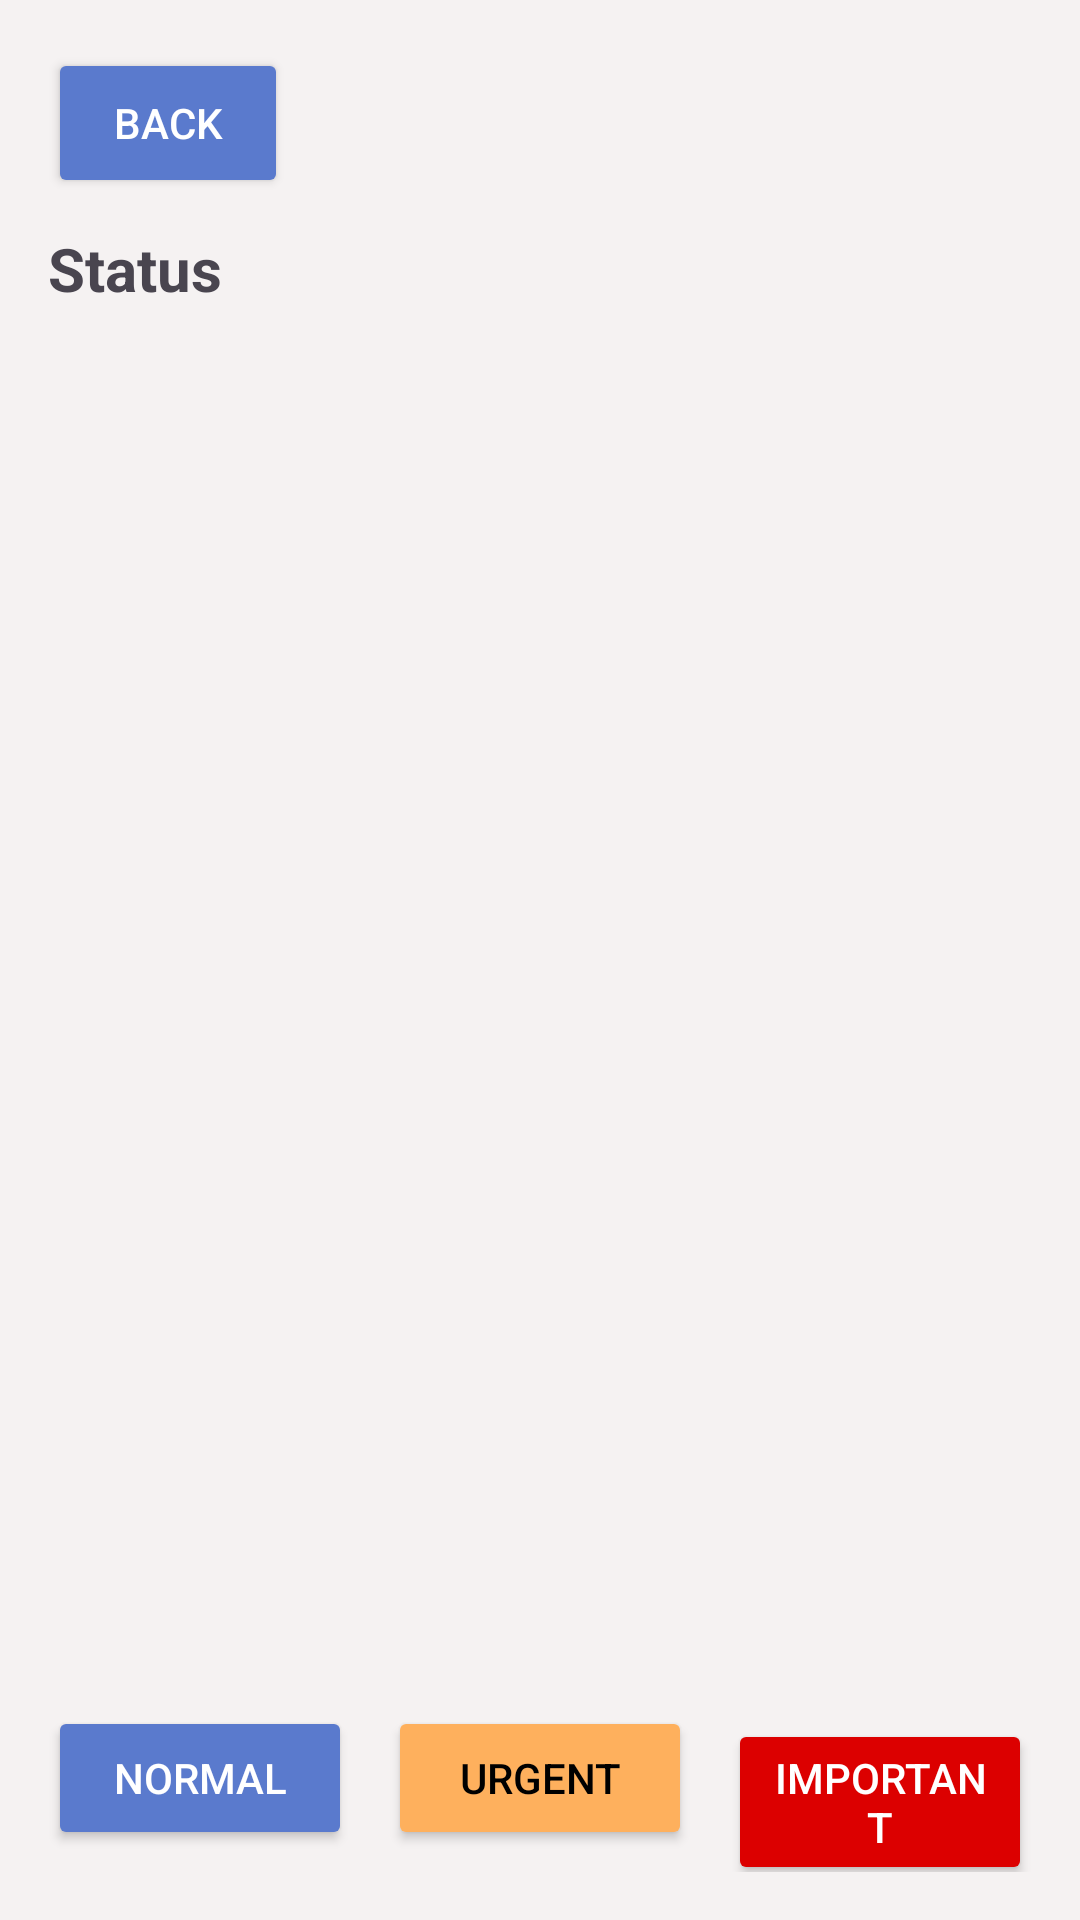

Here is an Android app screen rendered from its layout file. Give the layout XML and the strings, colors and styles it references.
<!-- AndroidManifest.xml: application theme Theme.UASMobileAPP -->
<!-- res/layout/fragment_task_list.xml -->
<?xml version="1.0" encoding="utf-8"?>
<androidx.constraintlayout.widget.ConstraintLayout
    xmlns:android="http://schemas.android.com/apk/res/android"
    xmlns:app="http://schemas.android.com/apk/res-auto"
    android:layout_width="match_parent"
    android:layout_height="match_parent"
    android:padding="16dp"
    android:background="@color/light" >

    <Button
        android:id="@+id/btnBack"
        android:layout_width="80dp"
        android:layout_height="50dp"
        android:text="Back"
        app:layout_constraintTop_toTopOf="parent"
        app:layout_constraintStart_toStartOf="parent"
        android:backgroundTint="@color/blue"
        android:textColor="@android:color/white" />

    <TextView
        android:id="@+id/tvStatus"
        android:layout_width="wrap_content"
        android:layout_height="wrap_content"
        android:text="Status"
        android:textSize="20sp"
        android:textStyle="bold"
        app:layout_constraintTop_toBottomOf="@id/btnBack"
        app:layout_constraintStart_toStartOf="parent"
        android:layout_marginTop="10dp"/>

    <androidx.recyclerview.widget.RecyclerView
        android:id="@+id/rvTask"
        android:layout_width="0dp"
        android:layout_height="0dp"
        android:layout_marginTop="16dp"
        app:layout_constraintTop_toBottomOf="@id/tvStatus"
        app:layout_constraintStart_toStartOf="parent"
        app:layout_constraintEnd_toEndOf="parent"
        app:layout_constraintBottom_toTopOf="@id/buttonContainer"/>

    <LinearLayout
        android:id="@+id/buttonContainer"
        android:layout_width="0dp"
        android:layout_height="wrap_content"
        android:orientation="horizontal"
        app:layout_constraintBottom_toBottomOf="parent"
        app:layout_constraintStart_toStartOf="parent"
        app:layout_constraintEnd_toEndOf="parent">

        <Button
            android:id="@+id/btnNormal"
            android:layout_width="0dp"
            android:layout_height="wrap_content"
            android:layout_weight="1"
            android:layout_marginEnd="8dp"
            android:text="Normal"
            android:backgroundTint="@color/blue"
            android:textColor="@android:color/white" />

        <Button
            android:id="@+id/btnUrgent"
            android:layout_width="0dp"
            android:layout_height="wrap_content"
            android:layout_weight="1"
            android:layout_marginStart="4dp"
            android:layout_marginEnd="4dp"
            android:text="Urgent"
            android:backgroundTint="@color/orange"
            android:textColor="@android:color/black" />

        <Button
            android:id="@+id/btnImportant"
            android:layout_width="0dp"
            android:layout_height="wrap_content"
            android:layout_weight="1"
            android:layout_marginStart="8dp"
            android:text="Important"
            android:backgroundTint="@color/red"
            android:textColor="@android:color/white" />
    </LinearLayout>

</androidx.constraintlayout.widget.ConstraintLayout>
<!-- resources referenced by this layout -->
<resources>
  <color name="blue">#5A7ACD</color>
  <color name="light">#F5F2F2</color>
  <color name="orange">#FEB05D</color>
  <color name="red">#DC0000</color>
  <style name="Theme.UASMobileAPP" parent="Base.Theme.UASMobileAPP" />
  <style name="Base.Theme.UASMobileAPP" parent="Theme.Material3.DayNight.NoActionBar">
          
          
      </style>
</resources>
